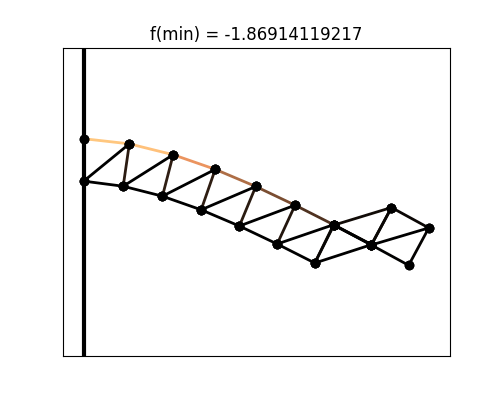

Data behind this chart, as committed beside it:
# x, y
0.000000000000000000e+00, 0.000000000000000000e+00
0.000000000000000000e+00, -1.000000000000000056e-01
1.075015624792514807e-01, -1.214916678231374274e-02
9.304508278907942798e-02, -1.120282728630941776e-01
2.108352014403725994e-01, -3.771789058152146684e-02
1.855310862545519190e-01, -1.354940920252623859e-01
3.099736073250952129e-01, -7.221352362301092231e-02
2.767944483156644098e-01, -1.675799383479188442e-01
4.054622071113767601e-01, -1.126244852783709754e-01
3.668292174059915589e-01, -2.058173528335350555e-01
4.981234598285638748e-01, -1.566744383411232955e-01
4.559536283487976571e-01, -2.481785351220039681e-01
5.888209263235223423e-01, -2.026651080904005586e-01
5.445999063682336327e-01, -2.930219899376015902e-01
6.781803146904971102e-01, -2.496510573952556156e-01
5.896991614078735955e-01, -2.035693562430561654e-01
7.253141919694853224e-01, -1.621520892072392805e-01
6.779149535513511182e-01, -2.504970314757589689e-01
8.132358185271157947e-01, -2.102511979231916350e-01
7.657673982942234669e-01, -2.983646337643621194e-01
